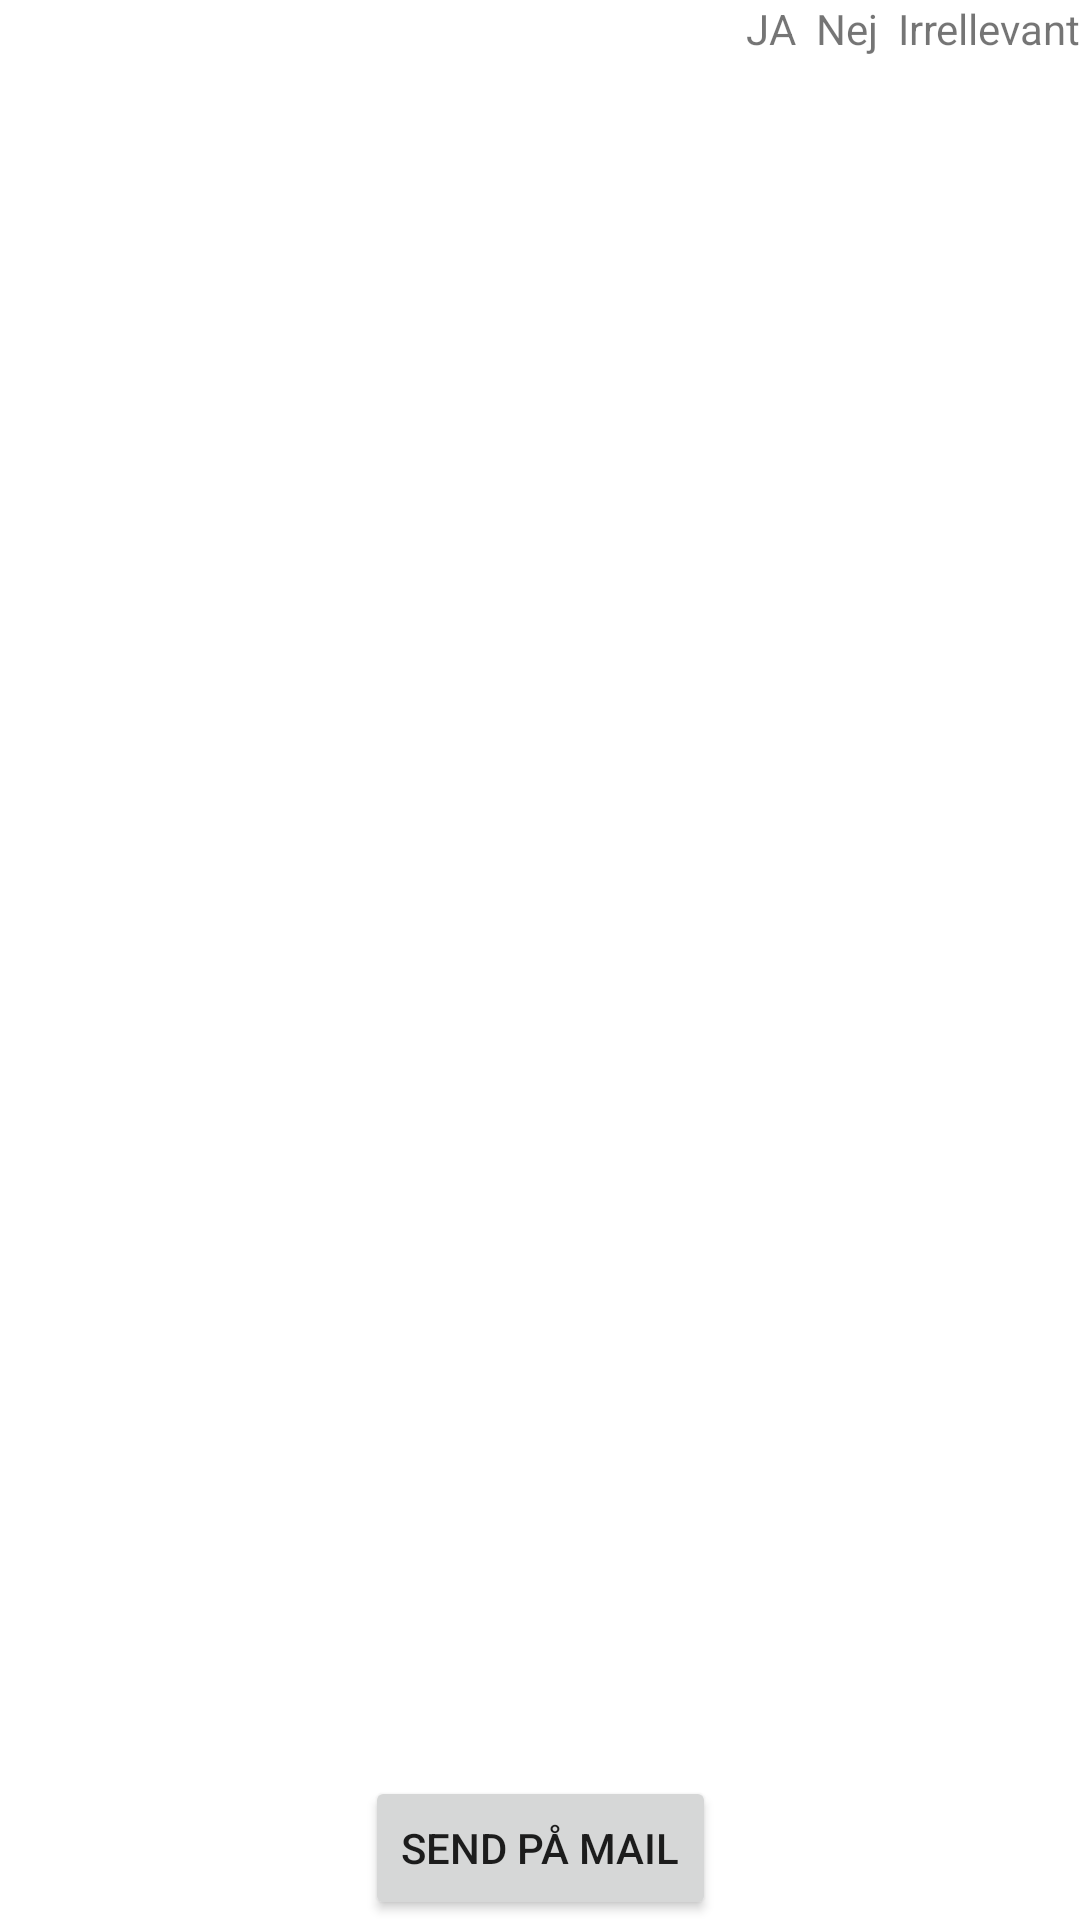

This screen was rendered from an Android layout file. Write that file and the resources it references.
<!-- AndroidManifest.xml: application theme Theme.Elinstallator_hold4 -->
<!-- res/layout/activity_vc.xml -->
<?xml version="1.0" encoding="utf-8"?>
<androidx.constraintlayout.widget.ConstraintLayout xmlns:android="http://schemas.android.com/apk/res/android"
    xmlns:app="http://schemas.android.com/apk/res-auto"
    xmlns:tools="http://schemas.android.com/tools"
    android:layout_width="match_parent"
    android:layout_height="match_parent">

    <TextView
        android:id="@+id/textView_yes_no_na"
        android:layout_width="wrap_content"
        android:layout_height="100dp"
        android:text="JA  Nej  Irrellevant"
        app:layout_constraintEnd_toEndOf="parent"
        app:layout_constraintTop_toTopOf="parent" />

    <androidx.recyclerview.widget.RecyclerView
        android:id="@+id/mRecyclerView"
        android:layout_width="match_parent"
        android:layout_height="wrap_content"

        app:layout_constraintBottom_toTopOf="@+id/footer_vc"
        app:layout_constraintEnd_toStartOf="@id/footer_vc"
        app:layout_constraintHorizontal_bias="0.386"
        app:layout_constraintStart_toStartOf="parent"
        app:layout_constraintTop_toBottomOf="@+id/textView_yes_no_na" />

    <androidx.constraintlayout.widget.ConstraintLayout
        android:id="@+id/footer_vc"
        android:layout_width="match_parent"
        android:layout_height="50dp"
        app:layout_constraintBottom_toBottomOf="parent"
        app:layout_constraintEnd_toEndOf="parent"
        app:layout_constraintStart_toStartOf="parent"
>

        <Button
            android:id="@+id/button_send_mail"
            android:layout_width="wrap_content"
            android:layout_height="wrap_content"
            android:text="Send på mail"
            app:layout_constraintBottom_toBottomOf="parent"
            app:layout_constraintEnd_toEndOf="parent"
            app:layout_constraintStart_toStartOf="parent" />

    </androidx.constraintlayout.widget.ConstraintLayout>

</androidx.constraintlayout.widget.ConstraintLayout>
<!-- resources referenced by this layout -->
<resources>
  <style name="Theme.Elinstallator_hold4" parent="Theme.MaterialComponents.DayNight.DarkActionBar">
          
          <item name="colorPrimary">@color/purple_500</item>
          <item name="colorPrimaryVariant">@color/purple_700</item>
          <item name="colorOnPrimary">@color/white</item>
          
          <item name="colorSecondary">@color/teal_200</item>
          <item name="colorSecondaryVariant">@color/teal_700</item>
          <item name="colorOnSecondary">@color/black</item>
          
          <item name="android:statusBarColor" tools:targetApi="l">?attr/colorPrimaryVariant</item>
          
      </style>
  <!-- not gathered from this repository: default colours our renderer supplied (Android Studio template values) -->
  <color name="purple_500">#FF6200EE</color>
  <color name="purple_700">#FF3700B3</color>
  <color name="teal_200">#FF03DAC5</color>
  <color name="teal_700">#FF018786</color>
  <color name="black">#FF000000</color>
  <color name="white">#FFFFFFFF</color>
</resources>
